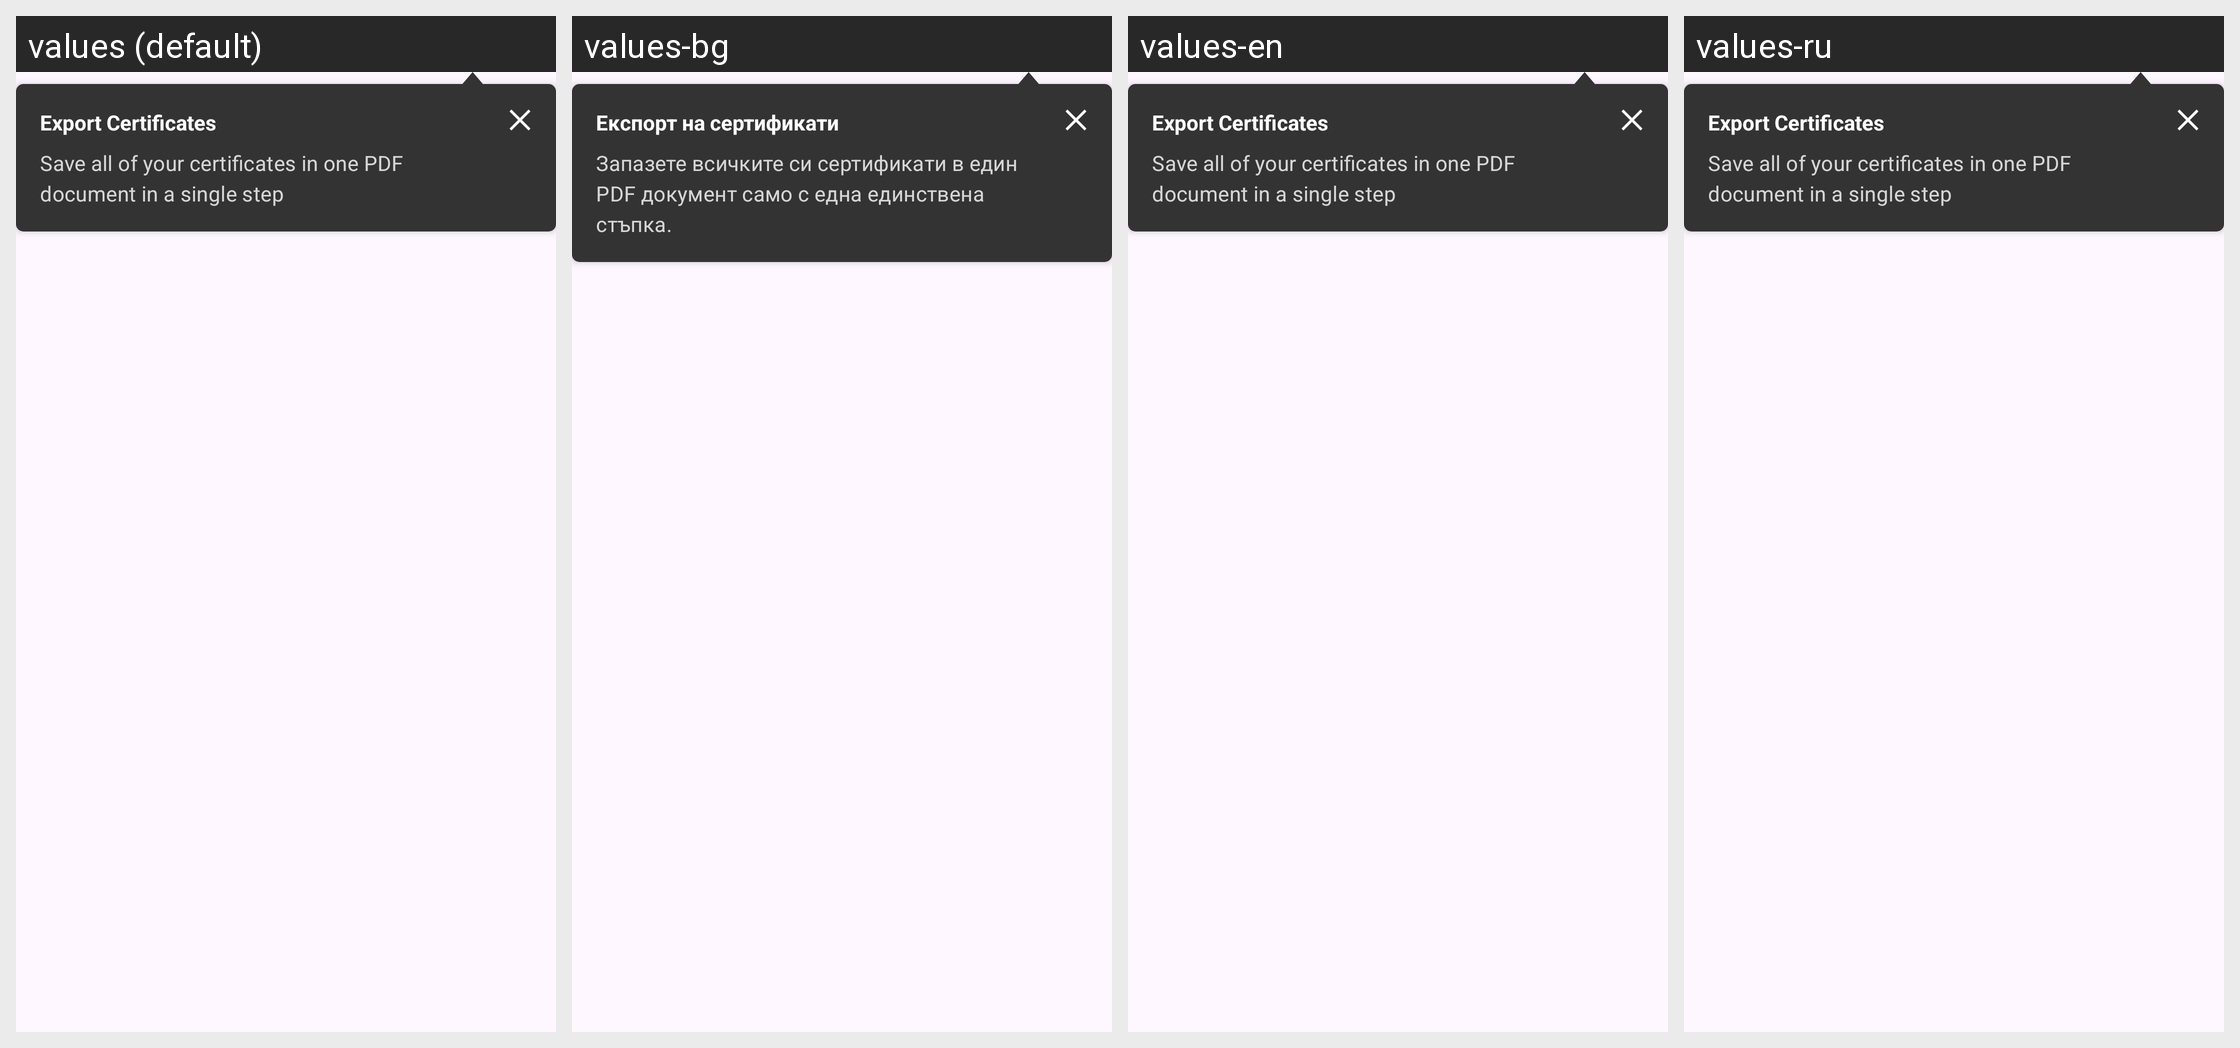

For this localized Android screen grid, give each drawn string resource with its value in every locale shown.
Android screen res/layout/export_tooltip.xml rendered under 4 locales, left to right: values (default), values-bg, values-en, values-ru. Device: Nexus 5 (rendered at 1080×1920; each locale shown at half size, 540×960, under a caption strip naming it); theme AppTheme.
Other locales in the repository, not shown: values-ar, values-de, values-pl, values-pt, values-ro, values-tr, values-uk.
Strings drawn on this screen, with the default value and each locale's value (text and hints the layout hard-codes, and strings that could not be matched under every locale, appear in the picture but are not listed):

export_all_tooltip_title
  values: Export Certificates
  values-bg: Експорт на сертификати
  values-en: Export Certificates  [not translated; the default value is used]
  values-ru: Export Certificates  [not translated; the default value is used]

export_all_tooltip_message
  values: Save all of your certificates in one PDF document in a single step
  values-bg: Запазете всичките си сертификати в един PDF документ само с една единствена стъпка.
  values-en: Save all of your certificates in one PDF document in a single step  [not translated; the default value is used]
  values-ru: Save all of your certificates in one PDF document in a single step  [not translated; the default value is used]
